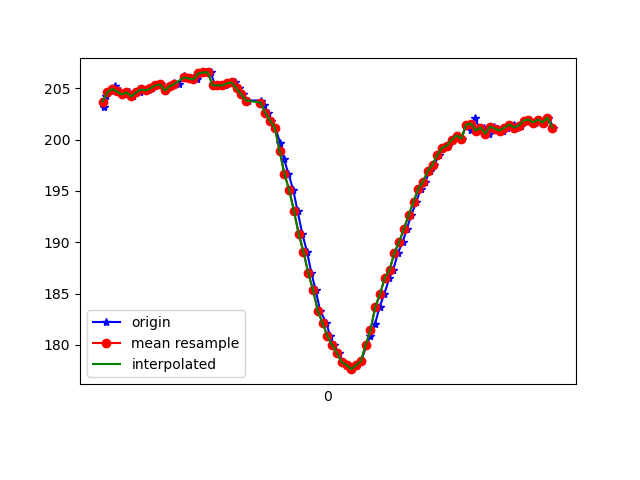

Data behind this chart, as committed beside it:
1617762466647, 458103326559214, 203.22266, -260.44922, -65.625
1617762466656, 458103345879199, 204.2, -261.6, -66.7
1617762466663, 458103364955014, 204.6, -261.5, -66.6
1617762466683, 458103383878222, 204.7, -262.1, -66.6
1617762466693, 458103403198208, 205.2, -261.9, -66.31
1617762466713, 458103422182459, 204.7, -262.4, -66.99
1617762466731, 458103441197231, 204.4, -261.9, -66.02
1617762466750, 458103460242525, 204.6, -261.8, -65.62
1617762466768, 458103479165733, 204.2, -261.9, -66.02
1617762466798, 458103499065623, 204.6, -261.8, -65.62
1617762466810, 458103517500491, 204.9, -262.4, -66.21
1617762466828, 458103536545784, 204.8, -261.1, -66.02
1617762466845, 458103555560557, 205, -262.6, -65.62
1617762466864, 458103574544808, 205.3, -262.4, -66.7
1617762466886, 458103593620622, 205.4, -262.4, -66.99
1617762466906, 458103612635395, 204.8, -262.7, -66.89
1617762466921, 458103631680688, 205.2, -261.9, -66.31
1617762466940, 458103650725982, 205.5, -260.9, -66.02
1617762466959, 458103669679712, 205.4, -259, -65.23
1617762466980, 458103688725005, 206.2, -255.9, -64.26
1617762466997, 458103707739778, 206, -252.8, -62.79
1617762467017, 458103726754550, 206, -248.6, -61.04
1617762467036, 458103745830365, 205.9, -245.6, -58.98
1617762467057, 458103764814616, 206.4, -242, -56.54
1617762467076, 458103783859910, 206.5, -238.8, -53.71
1617762467092, 458103802905203, 206.5, -234.9, -49.9
1617762467111, 458103821889454, 205.3, -231.6, -46.48
1617762467134, 458103840965269, 205.3, -228.5, -42.19
1617762467152, 458103859980041, 205.3, -226.6, -39.16
1617762467172, 458103879055856, 205.5, -225.4, -37.11
1617762467192, 458103898131671, 205.6, -224.7, -33.98
1617762467211, 458103917299050, 205, -224.2, -31.45
1617762467227, 458103936252780, 204.4, -223.9, -29.98
1617762467246, 458103955298073, 203.8, -223.3, -29.1
1617762467302, 458103997356430, 203.8, -222.5, -27.34
1617762467314, 458104013166465, 203.4, -222.5, -27.64
1617762467330, 458104032425408, 202.6, -222.8, -27.54
1617762467345, 458104051623308, 201.9, -222.5, -26.27
1617762467362, 458104070699123, 201.2, -221.8, -25.88
1617762467382, 458104089744417, 199.7, -222.1, -25.78
1617762467398, 458104108728668, 198.1, -222.4, -25.59
1617762467417, 458104127773962, 196.7, -221.4, -24.51
1617762467437, 458104146788734, 195.1, -221.3, -24.41
1617762467455, 458104165803506, 193.1, -221.2, -25.59
1617762467475, 458104184879321, 190.8, -221.8, -26.66
1617762467495, 458104203924615, 189.1, -221.8, -28.91
1617762467513, 458104223153984, 187, -222.9, -32.13
1617762467531, 458104242168756, 185.4, -223.5, -34.57
1617762467550, 458104261244571, 183.3, -225.0, -36.91
1617762467576, 458104280167780, 182.1, -225.8, -38.77
1617762467591, 458104299274116, 180.9, -227.4, -40.92
1617762467608, 458104318410973, 180, -229.8, -44.73
1617762467627, 458104337456267, 179.2, -230.8, -46.39
1617762467646, 458104356562603, 178.3, -231.7, -46.39
1617762467668, 458104375577375, 178, -230, -44.43
1617762467684, 458104394622669, 177.6, -230.3, -44.92
1617762467703, 458104413698484, 178, -230.9, -45.12
1617762467722, 458104432713256, 178.4, -232.7, -48.05
1617762467743, 458104451789071, 180, -235.2, -51.66
1617762467760, 458104470773322, 180.9, -238.8, -55.86
1617762467779, 458104489818616, 182, -241.6, -57.62
... 39 more rows
